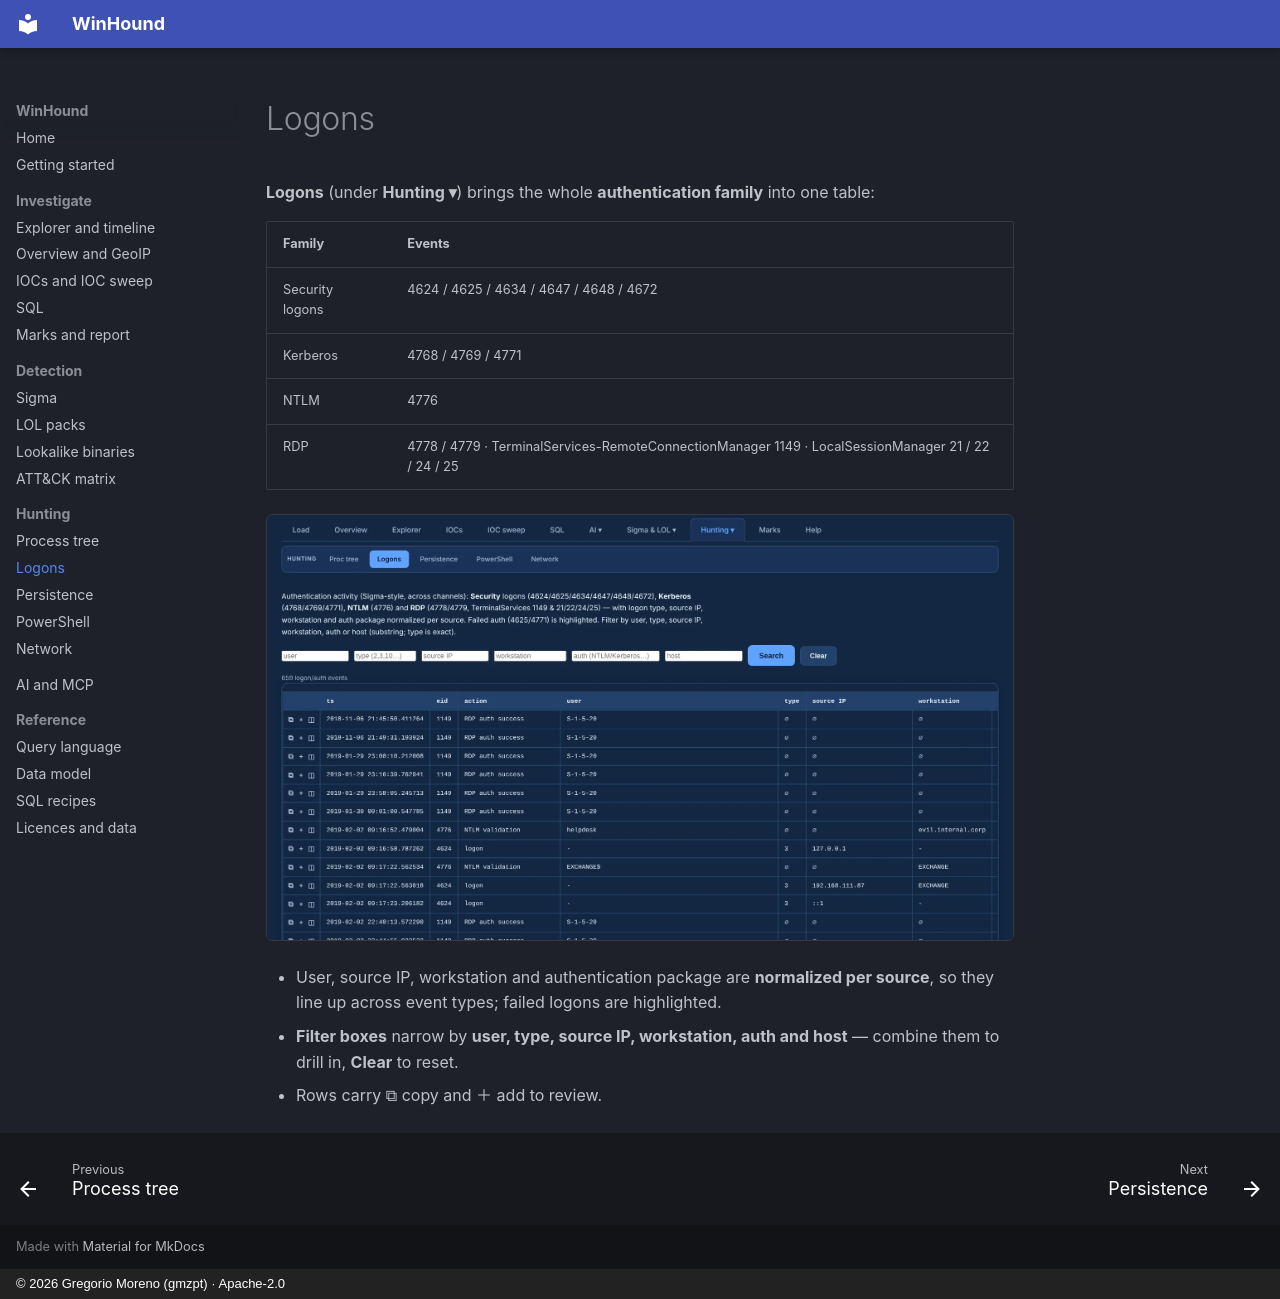

repository: G92MZ/winhound · page: hunting/logons/index.html · generator: mkdocs · copyright: © 2026 Gregorio Moreno (gmzpt) · Apache-2.0

# Logons

**Logons** (under **Hunting ▾**) brings the whole **authentication family** into one table:

| Family | Events |
|---|---|
| Security logons | 4624 / 4625 / 4634 / 4647 / 4648 / 4672 |
| Kerberos | 4768 / 4769 / 4771 |
| NTLM | 4776 |
| RDP | 4778 / 4779 · TerminalServices-RemoteConnectionManager 1149 · LocalSessionManager 21 / 22 / 24 / 25 |

![The Logons view](../assets/shots/hunt/logons.webp){ .shot }

- User, source IP, workstation and authentication package are **normalized per source**, so they
  line up across event types; failed logons are highlighted.
- **Filter boxes** narrow by **user, type, source IP, workstation, auth and host** — combine them
  to drill in, **Clear** to reset.
- Rows carry ⧉ copy and ＋ add to review.
